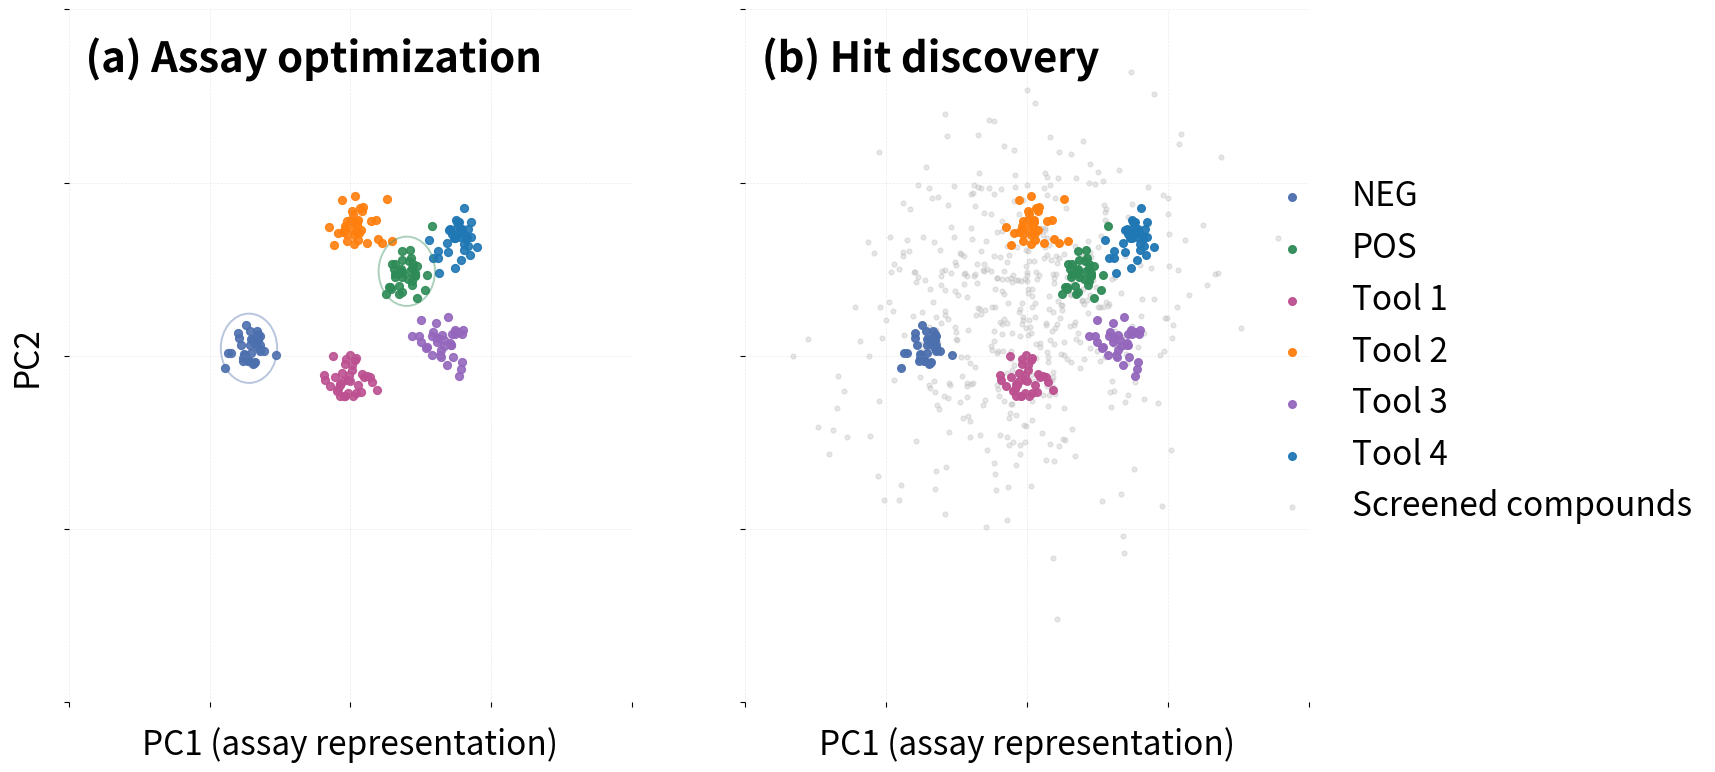

Write the Python code that produced this figure. (Note: this script raises an exception after producing the figure.)
# ---
# jupyter:
#   jupytext:
#     cell_metadata_filter: -all
#     notebook_metadata_filter: all
#     text_representation:
#       extension: .py
#       format_name: percent
#       format_version: '1.3'
#       jupytext_version: 1.18.1
#   kernelspec:
#     display_name: Python 3 (ipykernel)
#     language: python
#     name: python3
#   language_info:
#     codemirror_mode:
#       name: ipython
#       version: 3
#     file_extension: .py
#     mimetype: text/x-python
#     name: python
#     nbconvert_exporter: python
#     pygments_lexer: ipython3
#     version: 3.11.14
# ---

# %%
import numpy as np
import matplotlib.pyplot as plt
from matplotlib.patches import Ellipse
import matplotlib.patheffects as path_effects


def _draw_ellipse(ax, xy, width, height, angle=0,
                  edgecolor="black", facecolor="none",
                  alpha=0.4, lw=1.2):
    e = Ellipse(
        xy=xy,
        width=width,
        height=height,
        angle=angle,
        edgecolor=edgecolor,
        facecolor=facecolor,
        lw=lw,
        alpha=alpha,
    )
    ax.add_patch(e)
    return e


def make_biounfold_011_diagnosis_to_prediction(
    width_px=1600,
    height_px=900,
    dpi=100,
    title="Hit Discovery: From Diagnosis to Prediction",
    caption=(
        "Assay optimization (panel a) focuses on control classes, separation, drift, and QC in the "
        "representation space.\nHit discovery (panel b) operates in a dense space where "
        "the controls anchor the interpretation of emerging hits."
    ),
    seed=42,
):
    """
    BioUnfold #11 figure: two embedding panels (PC1 / PC2).

    (a) Assay optimization (diagnosis)  – sparse, control classes only.
    (b) Hit discovery (prediction)      – dense population + same control classes.

    Returns
    -------
    fig, axes : matplotlib Figure and array of Axes
    """
    rng = np.random.default_rng(seed)

    # -------------------------------------------------------------------------
    # Synthetic "embedding" coordinates for visualization
    # -------------------------------------------------------------------------
    # Six control classes: NEG, POS, Tool 1–4
    control_specs = {
        "NEG":    {"mean": (-1.8, -0.4), "scale": (0.22, 0.20)},
        "POS":    {"mean": ( 1.0,  0.6), "scale": (0.22, 0.20)},
        "Tool 1": {"mean": ( 0.0, -0.8), "scale": (0.22, 0.18)},
        "Tool 2": {"mean": ( 0.1,  1.2), "scale": (0.22, 0.18)},
        "Tool 3": {"mean": ( 1.6,  -0.3), "scale": (0.22, 0.18)},
        "Tool 4": {"mean": ( 1.9,  1.0), "scale": (0.22, 0.18)},
    }

    control_colors = {
        "NEG":    "#4C6FAE",  # muted blue
        "POS":    "#2E8B57",  # muted green
        "Tool 1": "#BC5090",  # magenta
        "Tool 2": "#FF7F0E",  # orange
        "Tool 3": "#9467BD",  # purple
        "Tool 4": "#1F77B4",  # blue variant
    }

    n_per_class = 35

    controls = {}
    for name, spec in control_specs.items():
        mean = np.array(spec["mean"])
        scale = np.array(spec["scale"])
        pts = rng.normal(loc=mean, scale=scale, size=(n_per_class, 2))
        controls[name] = pts

    # Dense background "screen" for hit discovery panel
    screen_bg = rng.normal(loc=[0.0, 0.1], scale=[1.4, 1.1], size=(500, 2))

    # Combined limits so both panels share the same PC space
    all_x = np.concatenate([screen_bg[:, 0]] + [pts[:, 0] for pts in controls.values()])
    all_y = np.concatenate([screen_bg[:, 1]] + [pts[:, 1] for pts in controls.values()])
    x_pad, y_pad = 0.5, 0.5
    x_min, x_max = all_x.min() - x_pad, all_x.max() + x_pad
    y_min, y_max = all_y.min() - y_pad, all_y.max() + y_pad

    # -------------------------------------------------------------------------
    # Figure and axes
    # -------------------------------------------------------------------------
    fig_w, fig_h = width_px / dpi, height_px / dpi
    fig, axes = plt.subplots(1, 2, figsize=(fig_w, fig_h), dpi=dpi)
    ax_opt, ax_hit = axes

    # -------------------------------------------------------------------------
    # Left panel: Assay optimization (diagnosis) – (a)
    # -------------------------------------------------------------------------
    for name, pts in controls.items():
        ax_opt.scatter(
            pts[:, 0], pts[:, 1],
            s=32, alpha=0.9,
            color=control_colors[name],
            label=name
        )

    # Ellipses around NEG and POS to evoke "assay window" / separation
    _draw_ellipse(ax_opt, xy=control_specs["NEG"]["mean"], width=1.0, height=0.9,
                  edgecolor=control_colors["NEG"], alpha=0.4, lw=1.4)
    _draw_ellipse(ax_opt, xy=control_specs["POS"]["mean"], width=1.0, height=0.9,
                  edgecolor=control_colors["POS"], alpha=0.4, lw=1.4)

    txt = ax_opt.text(
        0.03, 0.96,
        "(a) Assay optimization",
        transform=ax_opt.transAxes,
        ha="left", va="top", fontsize=30, weight="bold",
        color="black",
    )
    txt.set_path_effects([path_effects.withStroke(linewidth=3, foreground="white", alpha=0.85)])

    # -------------------------------------------------------------------------
    # Right panel: Hit discovery (prediction) – (b)
    # -------------------------------------------------------------------------
    # Dense background of screened compounds (neutral grey)
    ax_hit.scatter(
        screen_bg[:, 0], screen_bg[:, 1],
        s=12, alpha=0.35,
        color="#BBBBBB",
        label="Screened compounds"
    )

    # Same control classes as in optimization panel
    for name, pts in controls.items():
        ax_hit.scatter(
            pts[:, 0], pts[:, 1],
            s=30, alpha=0.95,
            color=control_colors[name],
            label=name
        )

    txt2 = ax_hit.text(
        0.03, 0.96,
        "(b) Hit discovery",
        transform=ax_hit.transAxes,
        ha="left", va="top", fontsize=30, weight="bold",
        color="black",
    )
    txt2.set_path_effects([path_effects.withStroke(linewidth=3, foreground="white", alpha=0.85)])

    # -------------------------------------------------------------------------
    # Shared axis limits, labels, styling, and grid
    # -------------------------------------------------------------------------
    # Define a small set of tick locations to support the grid
    x_ticks = np.linspace(np.floor(x_min), np.ceil(x_max), 5)
    y_ticks = np.linspace(np.floor(y_min), np.ceil(y_max), 5)

    for ax in axes:
        ax.set_xlim(x_min, x_max)
        ax.set_ylim(y_min, y_max)

        ax.set_xlabel("PC1 (assay representation)", labelpad=10, fontsize=24)
        if ax is ax_opt:
            ax.set_ylabel("PC2", labelpad=10, fontsize=24)
        else:
            ax.set_ylabel("")

        ax.set_xticks(x_ticks)
        ax.set_yticks(y_ticks)

        # Light grid, but hide tick labels for a clean look
        ax.grid(True, linestyle="--", linewidth=0.5, alpha=0.25)
        ax.set_xticklabels([])
        ax.set_yticklabels([])

        # Remove spines
        for spine in ax.spines.values():
            spine.set_visible(False)

    # -------------------------------------------------------------------------
    # Legend – right-hand side
    # -------------------------------------------------------------------------
    handles, labels = ax_hit.get_legend_handles_labels()

    desired_order = ["NEG", "POS", "Tool 1", "Tool 2", "Tool 3", "Tool 4", "Screened compounds"]
    order = [labels.index(lbl) for lbl in desired_order if lbl in labels]

    handles = [handles[i] for i in order]
    labels = [labels[i] for i in order]

    fig.legend(
        handles,
        labels,
        loc="center left",
        bbox_to_anchor=(0.85, 0.5),
        frameon=False,
        fontsize=24,
        handletextpad=0.8,
        columnspacing=1.4,
    )

    # -------------------------------------------------------------------------
    # Global title, caption, and arrow text
    # -------------------------------------------------------------------------
    #fig.suptitle(title, fontsize=36, y=0.97)

    return fig, axes

# Example usage in a notebook:
fig, axes = make_biounfold_011_diagnosis_to_prediction()
plt.show()


# %%
save_path="../docs/assets/images/biounfold-011-from-diagnosis-to-prediction.png"
pad_fraction = 0.02  # adjust this to taste (1–3% usually enough)
dpi=200
width_px = 1200
height_px = 639
pad_inches = (height_px / dpi) * pad_fraction

# 3) Save without transforming the plot
fig.savefig(
    save_path,
    dpi=dpi,
    bbox_inches="tight",   # include legends & titles
    pad_inches=pad_inches, # proportional white space
)

# %%
